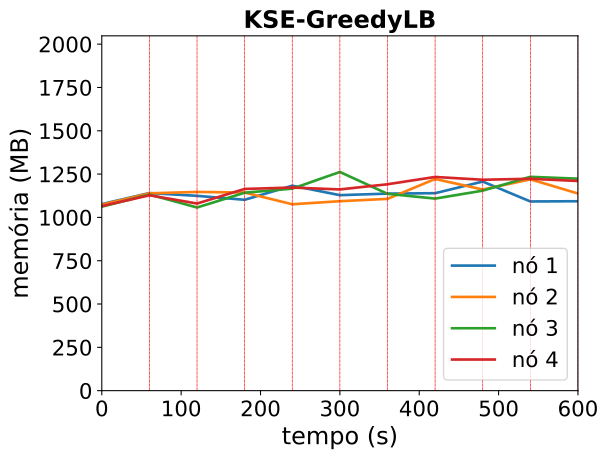

Values plotted in this chart, from the file beside it:
timestamp, ppgcc-m02_pod_amount, ppgcc-m02_memory, ppgcc-m02_cpu, ppgcc-m03_pod_amount, ppgcc-m03_memory, ppgcc-m03_cpu, ppgcc-m04_pod_amount, ppgcc-m04_memory, ppgcc-m04_cpu, ppgcc-m05_pod_amount, ppgcc-m05_memory, ppgcc-m05_cpu
0, 5, 1102660, 82733978, 5, 1098988, 71429069, 5, 1087244, 77583736, 5, 1091008, 70314596
60, 5, 1167868, 167630603, 5, 1166176, 140393625, 5, 1159316, 170918579, 5, 1154764, 161717557
120, 6, 1151500, 281822386, 5, 1174624, 324809617, 5, 1082492, 373479517, 4, 1105924, 305323354
180, 4, 1128136, 323503520, 5, 1170928, 465653350, 5, 1170008, 319546908, 6, 1192252, 457026157
240, 5, 1211428, 337601075, 5, 1101760, 469840313, 5, 1194032, 501371520, 5, 1200376, 562709839
300, 5, 1155460, 449628683, 5, 1119712, 453551077, 5, 1292504, 579552696, 5, 1189288, 636933406
360, 5, 1164568, 487648389, 5, 1133572, 648011228, 5, 1163408, 580217433, 5, 1219912, 729955229
420, 4, 1167076, 672420408, 6, 1251052, 648507787, 4, 1135160, 604318808, 6, 1263076, 754389087
480, 5, 1235848, 590723469, 3, 1188748, 759514533, 6, 1182152, 802213061, 6, 1246576, 899601910
540, 4, 1118252, 757811574, 5, 1248940, 816599492, 6, 1263860, 804194103, 5, 1252252, 838810909
600, 6, 1119572, 869557612, 4, 1165252, 863049368, 5, 1252772, 869860390, 5, 1239204, 873047472
